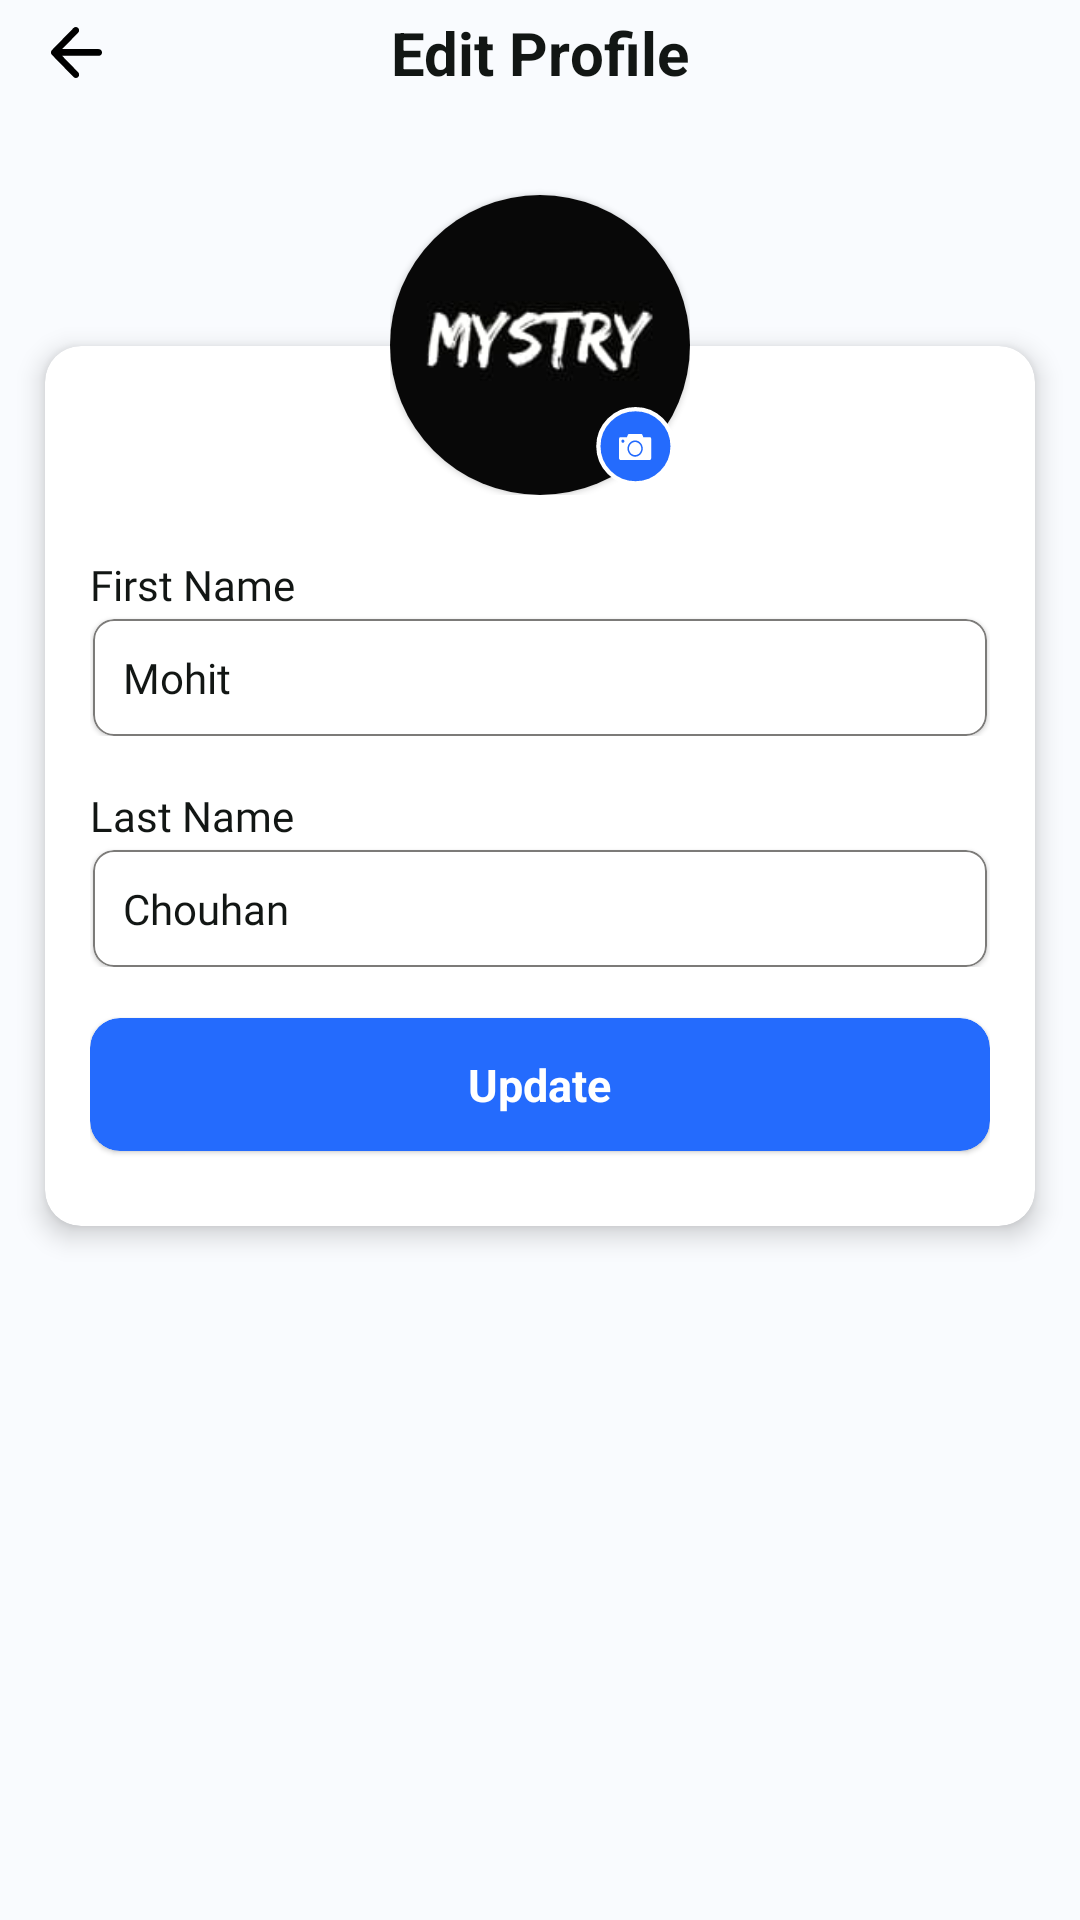

Write the Android layout XML for this screen, with the resource values it uses.
<!-- AndroidManifest.xml: application theme Theme.hbh_service_engineer -->
<!-- res/layout/activity_edit_profile.xml -->
<?xml version="1.0" encoding="utf-8"?>
<LinearLayout xmlns:android="http://schemas.android.com/apk/res/android"
    xmlns:app="http://schemas.android.com/apk/res-auto"
    xmlns:tools="http://schemas.android.com/tools"
    android:layout_width="match_parent"
    android:layout_height="match_parent"
    android:background="@color/fragment_bg"
    android:orientation="vertical"
    tools:context=".main_package.activity.Activity_EditProfileActivity">

    <RelativeLayout
        android:layout_width="match_parent"
        android:layout_height="wrap_content">

        <ImageView
            android:layout_width="33dp"
            android:layout_height="33dp"
            android:layout_marginStart="9dp"
            android:padding="8dp"
            android:id="@+id/iv_back_btn"
            android:layout_centerVertical="true"
            android:src="@drawable/ic_back_arrow"
            />

        <TextView
            android:layout_width="wrap_content"
            android:layout_height="wrap_content"
            android:text="@string/edit_profile"
            android:textColor="@color/black"
            android:textSize="20sp"
            android:textStyle="bold"
            android:layout_centerVertical="true"
            android:layout_centerHorizontal="true"
            android:layout_marginTop="8dp" />

    </RelativeLayout>

    <RelativeLayout
        android:layout_width="100dp"
        android:layout_height="120dp"
        android:layout_centerHorizontal="true"
        android:elevation="6dp"
        android:layout_marginTop="10dp"
        android:layout_gravity="center">

        <com.google.android.material.card.MaterialCardView
            android:layout_width="120dp"
            android:layout_height="120dp"
            android:layout_gravity="center"
            app:strokeWidth="0dp"
            android:layout_marginTop="20dp"
            app:cardCornerRadius="55dp">

            <ImageView
                android:layout_width="match_parent"
                android:layout_height="match_parent"
                android:scaleType="centerCrop"
                android:id="@+id/iv_profile_pic"
                android:src="@drawable/mystry"
                />

        </com.google.android.material.card.MaterialCardView>

        <ImageView
            android:layout_width="27dp"
            android:layout_height="27dp"
            android:src="@drawable/ic_select_profile"
            android:elevation="4dp"
            android:layout_alignParentEnd="true"
            android:layout_marginEnd="5dp"
            android:layout_marginBottom="3dp"
            android:id="@+id/iv_select_img"
            android:layout_alignParentBottom="true"
            />

    </RelativeLayout>

    <com.google.android.material.card.MaterialCardView
        android:layout_width="match_parent"
        android:layout_height="wrap_content"
        app:cardElevation="5dp"
        android:layout_marginHorizontal="15dp"
        android:layout_marginTop="-50dp"
        app:cardCornerRadius="12dp">

        <LinearLayout
            android:layout_width="match_parent"
            android:layout_height="wrap_content"
            android:orientation="vertical"
            android:layout_marginHorizontal="15dp">

            <LinearLayout
                android:layout_width="match_parent"
                android:orientation="vertical"
                android:layout_marginTop="70dp"
                android:layout_height="wrap_content">

                <TextView
                    android:layout_width="wrap_content"
                    android:layout_height="wrap_content"
                    android:layout_marginBottom="2dp"
                    android:fontFamily="@font/poppins_medium"
                    android:text="@string/first_name"
                    android:textColor="@color/black"
                    android:textSize="14sp" />

                <com.google.android.material.card.MaterialCardView
                    android:layout_width="match_parent"
                    android:layout_height="wrap_content"
                    app:cardBackgroundColor="@color/white"
                    android:layout_marginHorizontal="1dp"
                    app:strokeColor="@color/mcv_stroke"
                    android:id="@+id/mcv_first_name"
                    app:cardCornerRadius="7dp"
                    app:strokeWidth="0.5dp">

                    <LinearLayout
                        android:layout_width="match_parent"
                        android:layout_height="match_parent"
                        android:gravity="center_vertical">

                        <EditText
                            android:layout_width="match_parent"
                            android:layout_height="wrap_content"
                            android:background="@null"
                            android:text="@string/mohit"
                            android:textColorHint="@color/mcv_stroke"
                            android:inputType="text"
                            android:fontFamily="@font/poppins_regular"
                            android:layout_marginStart="10dp"
                            android:maxLength="30"
                            android:id="@+id/et_first_name"
                            android:paddingVertical="10dp"
                            android:textColor="@color/black"
                            android:textSize="14sp"
                            tools:ignore="TouchTargetSizeCheck" />

                </LinearLayout>

            </com.google.android.material.card.MaterialCardView>

                <LinearLayout
                    android:layout_width="wrap_content"
                    android:layout_marginHorizontal="6dp"
                    android:layout_height="wrap_content">

                    <TextView
                        android:layout_width="wrap_content"
                        android:layout_height="wrap_content"
                        android:text="@string/this_field_is_required"
                        android:textColor="@color/red"
                        android:visibility="gone"
                        android:id="@+id/tv_first_name_error"
                        android:textSize="11sp"
                        tools:ignore="SmallSp" />

                </LinearLayout>

            </LinearLayout>

            <LinearLayout
                android:layout_width="match_parent"
                android:orientation="vertical"
                android:layout_marginTop="17dp"
                android:layout_marginBottom="17dp"
                android:layout_height="wrap_content">

                <TextView
                    android:layout_width="wrap_content"
                    android:layout_height="wrap_content"
                    android:text="@string/last_name"
                    android:textSize="14sp"
                    android:layout_marginBottom="2dp"
                    android:textColor="@color/black"
                    android:fontFamily="@font/poppins_medium"
                    />

                <com.google.android.material.card.MaterialCardView
                    android:layout_width="match_parent"
                    android:layout_height="wrap_content"
                    app:cardBackgroundColor="@color/white"
                    android:layout_marginHorizontal="1dp"
                    android:id="@+id/mcv_last_name"
                    app:strokeColor="@color/mcv_stroke"
                    app:cardCornerRadius="7dp"
                    app:strokeWidth="0.5dp">

                    <LinearLayout
                        android:layout_width="match_parent"
                        android:layout_height="match_parent"
                        android:gravity="center_vertical">

                        <EditText
                            android:layout_width="match_parent"
                            android:layout_height="wrap_content"
                            android:background="@null"
                            android:text="@string/chouhan"
                            android:fontFamily="@font/poppins_regular"
                            android:textColorHint="@color/mcv_stroke"
                            android:inputType="text"
                            android:layout_marginStart="10dp"
                            android:maxLength="30"
                            android:id="@+id/et_last_name"
                            android:paddingVertical="10dp"
                            android:textColor="@color/black"
                            android:textSize="14sp"
                            tools:ignore="TouchTargetSizeCheck" />

                </LinearLayout>

            </com.google.android.material.card.MaterialCardView>
                <LinearLayout
                    android:layout_width="wrap_content"
                    android:layout_marginHorizontal="6dp"
                    android:layout_height="wrap_content">

                    <TextView
                        android:layout_width="wrap_content"
                        android:layout_height="wrap_content"
                        android:text="@string/this_field_is_required"
                        android:textColor="@color/red"
                        android:visibility="gone"
                        android:id="@+id/tv_last_name_error"
                        android:textSize="11sp"
                        tools:ignore="SmallSp" />

                </LinearLayout>

            </LinearLayout>

            <com.google.android.material.card.MaterialCardView
                android:layout_width="match_parent"
                android:layout_height="wrap_content"
                app:cardBackgroundColor="@color/blue"
                app:strokeWidth="0dp"
                android:id="@+id/mcv_update"
                app:cardCornerRadius="10dp"
                android:layout_alignParentBottom="true"
                android:layout_marginBottom="25dp">

                <TextView
                    android:layout_width="wrap_content"
                    android:layout_height="wrap_content"
                    android:layout_gravity="center"
                    android:text="@string/update"
                    android:textColor="@color/white"
                    android:textSize="15sp"
                    android:textStyle="bold"
                    android:paddingVertical="12dp"
                    />


            </com.google.android.material.card.MaterialCardView>

        </LinearLayout>


    </com.google.android.material.card.MaterialCardView>


</LinearLayout>
<!-- resources referenced by this layout -->
<resources>
  <color name="black">#121614</color>
  <color name="blue">#246BFD</color>
  <color name="fragment_bg">#F9FBFE</color>
  <color name="mcv_stroke">#7C7B79</color>
  <color name="red">#F71402</color>
  <color name="white">#FFF</color>
  <!-- drawable ic_back_arrow (drawable) -->
  <vector xmlns:android="http://schemas.android.com/apk/res/android"
      android:width="22dp"
      android:height="22dp"
      android:viewportWidth="22"
      android:viewportHeight="22">
    <path
        android:pathData="M9.711,21.565L0.388,12.005C0.247,11.86 0.147,11.703 0.088,11.534C0.028,11.365 -0.001,11.184 0,10.991C0,10.798 0.03,10.617 0.089,10.448C0.148,10.279 0.248,10.122 0.388,9.977L9.711,0.416C9.97,0.151 10.294,0.012 10.683,0.001C11.072,-0.011 11.407,0.128 11.689,0.416C11.971,0.682 12.118,1.014 12.131,1.413C12.143,1.812 12.007,2.156 11.724,2.444L4.803,9.542H20.587C20.988,9.542 21.323,9.681 21.595,9.96C21.866,10.238 22.001,10.582 22,10.991C22,11.401 21.865,11.746 21.595,12.024C21.324,12.302 20.989,12.44 20.587,12.439H4.803L11.724,19.537C11.983,19.803 12.118,20.141 12.131,20.551C12.143,20.962 12.007,21.3 11.724,21.565C11.465,21.855 11.135,22 10.735,22C10.335,22 9.994,21.855 9.711,21.565Z"
        android:fillColor="#000000"/>
  </vector>
  <string name="chouhan">Chouhan</string>
  <string name="edit_profile">Edit Profile</string>
  <string name="first_name">First Name</string>
  <string name="last_name">Last Name</string>
  <string name="mohit">Mohit</string>
  <string name="this_field_is_required">This field is required.</string>
  <string name="update">Update</string>
  <color name="status_bar_color">#FEF2E2</color>
  <color name="secondaryColor">#FFF</color>
  <style name="AppBottomSheetDialogTheme" parent="Theme.Design.Light.BottomSheetDialog">
          <item name="bottomSheetStyle">@style/AppModalStyle</item>
          <item name="android:windowSoftInputMode">adjustResize</item>
      </style>
  <style name="Widget.MyTheme.ListView" parent="android:Widget.ListView">
          <item name="android:overScrollMode">never</item>
          <item name="android:scrollbars">none</item>
  
      </style>
  <style name="Widget.MyTheme.ScrollView" parent="android:Widget.ScrollView">
          <item name="android:overScrollMode">never</item>
          <item name="android:scrollbars">none</item>
  
      </style>
  <style name="AppModalStyle" parent="Widget.Design.BottomSheet.Modal">
          <item name="android:background">@android:color/transparent</item>
          <item name="android:windowIsFloating">false</item>
          <item name="backgroundTint">@color/secondaryColor</item>
          <item name="android:windowSoftInputMode">adjustResize</item>
      </style>
</resources>
